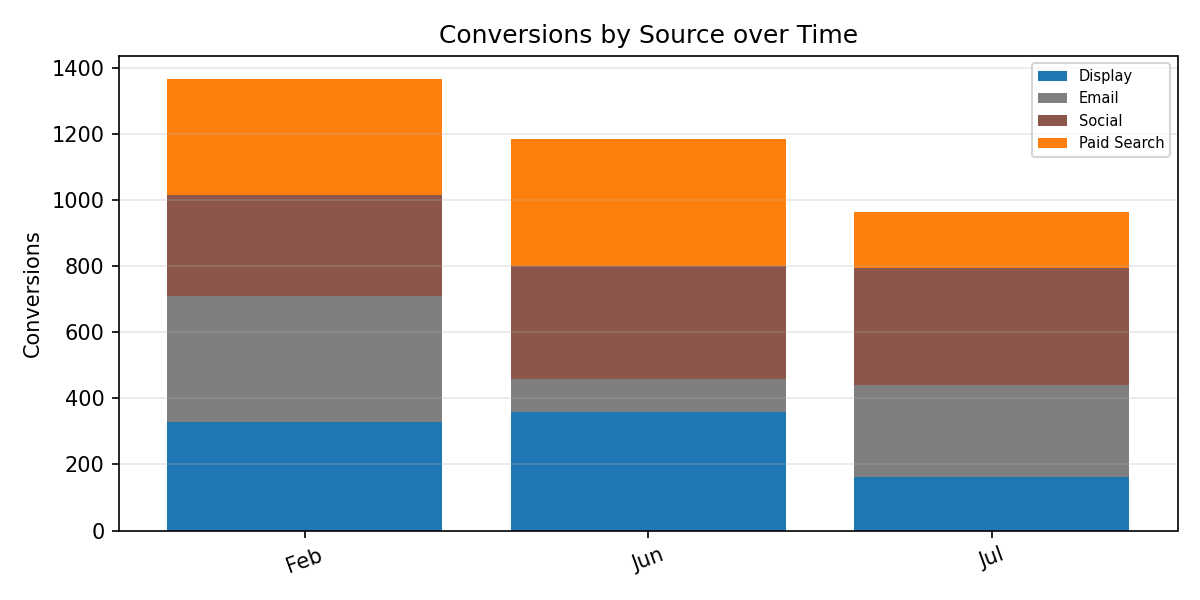

The table this chart was drawn from, first rows:
Period, Display, Email, Social, Paid Search, Total
Feb, 328.0, 383.0, 304.0, 353.0, 1368
Jun, 359.0, 99.0, 342.0, 386.0, 1186
Jul, 163.0, 279.0, 354.0, 169.0, 965.0
